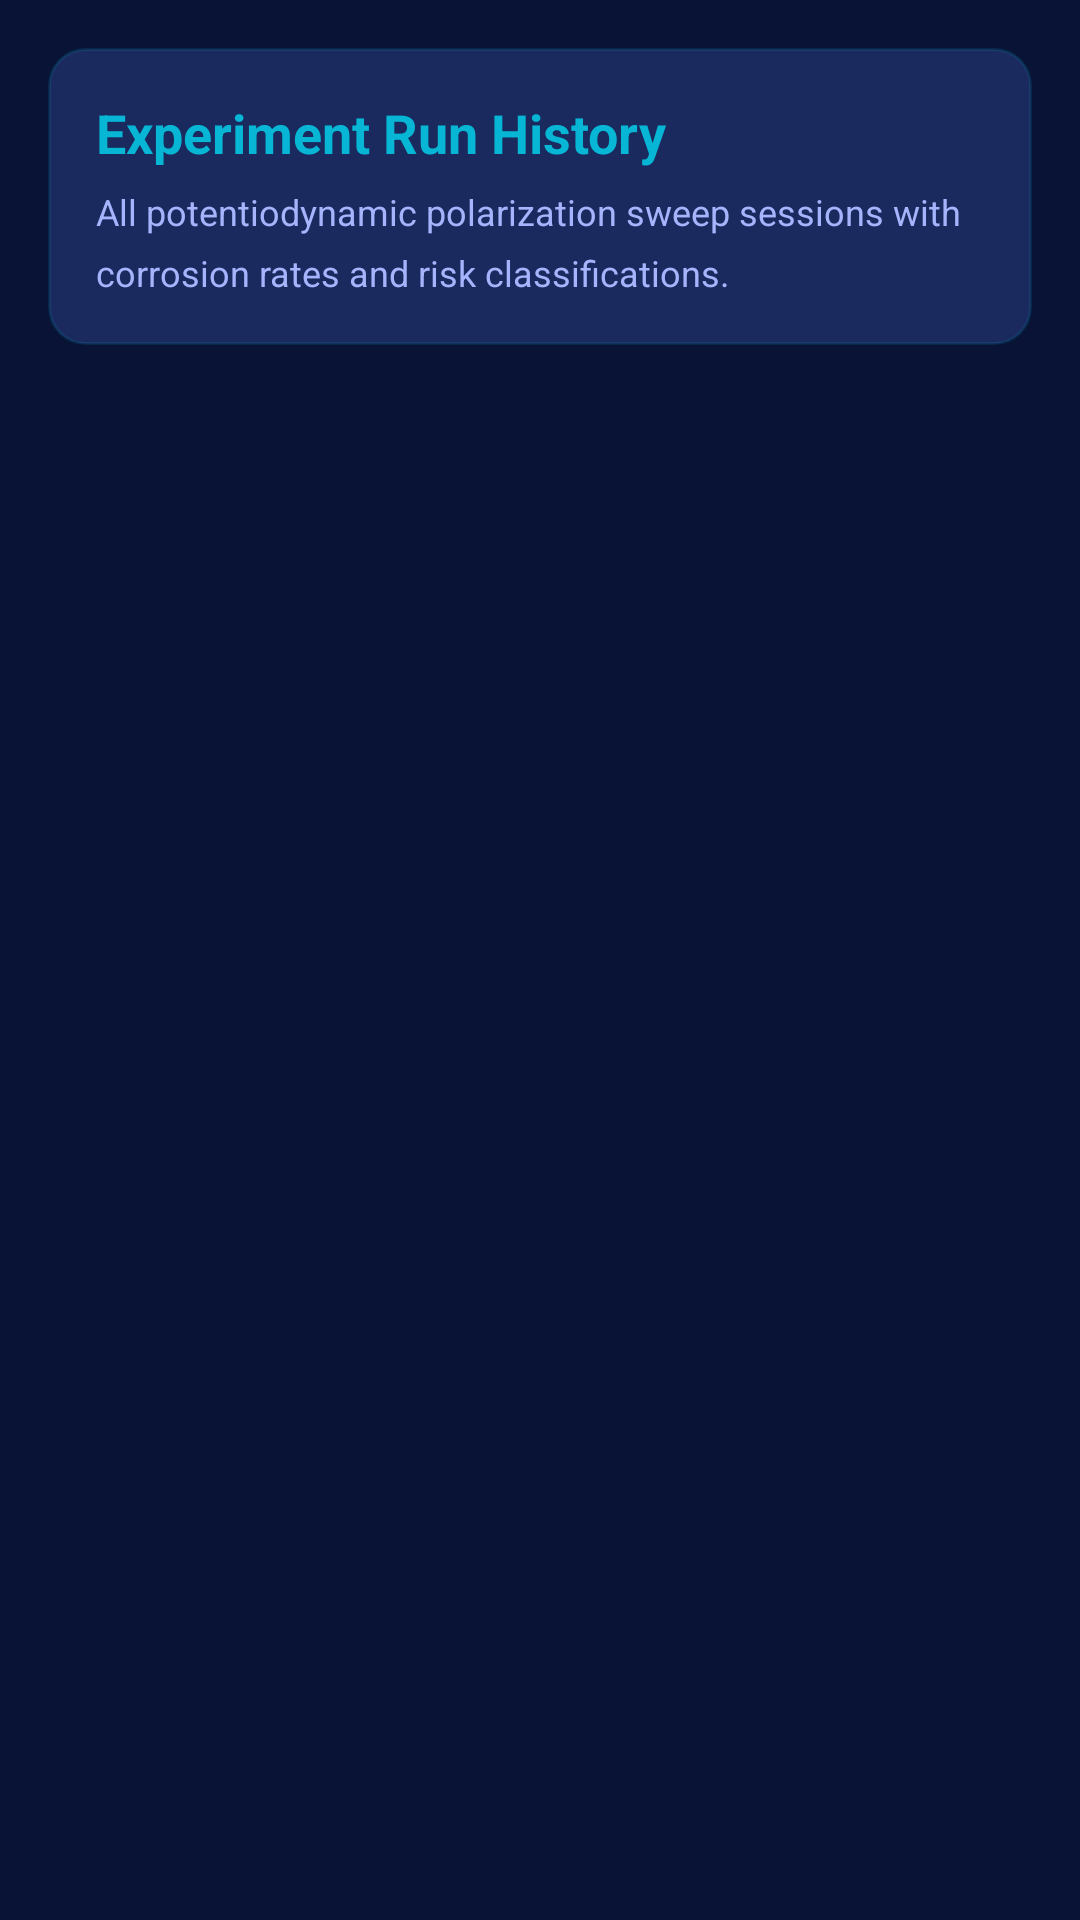

Layout XML and referenced resources for this Android screen:
<!-- AndroidManifest.xml: application theme Theme.ElectroLab -->
<!-- res/layout/fragment_history.xml -->
<?xml version="1.0" encoding="utf-8"?>
<LinearLayout xmlns:android="http://schemas.android.com/apk/res/android"
    android:layout_width="match_parent"
    android:layout_height="match_parent"
    android:orientation="vertical"
    android:padding="16dp">

    
    <LinearLayout android:layout_width="match_parent" android:layout_height="wrap_content"
        android:orientation="vertical" android:background="@drawable/bg_card_glass"
        android:padding="16dp" android:layout_marginBottom="16dp">
        <TextView android:layout_width="wrap_content" android:layout_height="wrap_content"
            android:text="Experiment Run History" android:textColor="@color/colorCyan"
            android:textSize="18sp" android:textStyle="bold" />
        <TextView android:layout_width="wrap_content" android:layout_height="wrap_content"
            android:text="All potentiodynamic polarization sweep sessions with corrosion rates and risk classifications."
            android:textColor="@color/colorTextSecondary" android:textSize="12sp"
            android:layout_marginTop="6dp" android:lineSpacingMultiplier="1.4" />
    </LinearLayout>

    <ProgressBar android:id="@+id/progress_history" android:layout_width="40dp"
        android:layout_height="40dp" android:layout_gravity="center"
        android:indeterminateTint="@color/colorCyan" android:visibility="gone" />

    <TextView android:id="@+id/tv_empty" android:layout_width="match_parent"
        android:layout_height="wrap_content" android:text="No experiment history yet.\nStart a measurement sweep to record data."
        android:textColor="@color/colorTextMuted" android:textSize="13sp" android:gravity="center"
        android:layout_marginTop="40dp" android:visibility="gone" android:lineSpacingMultiplier="1.5" />

    <androidx.recyclerview.widget.RecyclerView
        android:id="@+id/rv_history"
        android:layout_width="match_parent"
        android:layout_height="0dp"
        android:layout_weight="1"
        android:clipToPadding="false"
        android:paddingBottom="8dp" />

</LinearLayout>
<!-- resources referenced by this layout -->
<resources>
  <color name="colorCyan">#06B6D4</color>
  <color name="colorTextMuted">#6272A4</color>
  <color name="colorTextSecondary">#A5B4FC</color>
  <!-- drawable bg_card_glass (drawable) -->
  <?xml version="1.0" encoding="utf-8"?>
  <shape xmlns:android="http://schemas.android.com/apk/res/android" android:shape="rectangle">
      <solid android:color="#1a2a5e" />
      <stroke android:width="1dp" android:color="#2006B6D4" />
      <corners android:radius="12dp" />
  </shape>
  <style name="Theme.ElectroLab" parent="Theme.MaterialComponents.DayNight.NoActionBar">
          <item name="colorPrimary">@color/colorPrimary</item>
          <item name="colorPrimaryDark">@color/colorPrimaryDark</item>
          <item name="colorAccent">@color/colorCyan</item>
          <item name="android:colorBackground">@color/colorBgDeep</item>
          <item name="colorSurface">@color/colorSurface</item>
          <item name="colorOnSurface">@color/colorTextPrimary</item>
          <item name="android:windowBackground">@color/colorBgDeep</item>
          <item name="android:statusBarColor">@color/colorBgDeep</item>
          <item name="android:navigationBarColor">@color/colorBgDeep</item>
          <item name="android:textColorPrimary">@color/colorTextPrimary</item>
          <item name="android:textColorSecondary">@color/colorTextSecondary</item>
          <item name="colorControlHighlight">#1006B6D4</item>
          <item name="materialAlertDialogTheme">@style/ThemeOverlay.ElectroLab.Dialog</item>
      </style>
  <color name="colorPrimary">#0e1e5b</color>
  <color name="colorPrimaryDark">#091336</color>
  <color name="colorBgDeep">#091336</color>
  <color name="colorSurface">#1a2a5e</color>
  <color name="colorTextPrimary">#FFFFFF</color>
  <style name="ThemeOverlay.ElectroLab.Dialog" parent="ThemeOverlay.MaterialComponents.Dialog.Alert">
          <item name="colorSurface">@color/colorCardBg</item>
          <item name="android:textColorPrimary">@color/colorTextPrimary</item>
          <item name="android:textColorSecondary">@color/colorTextSecondary</item>
      </style>
  <color name="colorCardBg">#1a2a5e</color>
</resources>
